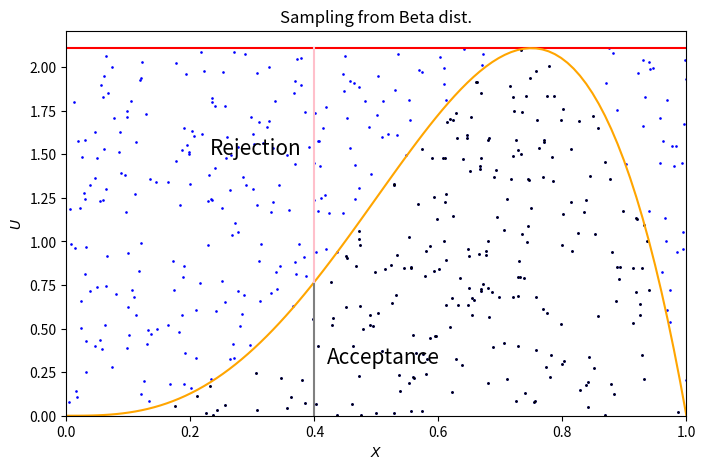

Source code (Python):
#!/usr/bin/python3
## file: importance_sampling_beta.py
import numpy as np
import numpy.random as nprd
import scipy.special as scisp
# 设定参数
alpha=4
beta=2
# beta分布密度函数
f=lambda x: 1/scisp.beta(alpha,beta)* \
    x**(alpha-1) * (1-x)**(beta-1)
# 计算密度函数最大值
M=f((1-alpha)/(2-alpha-beta))
print(M)
# 随机抽两个均匀分布，一个为(0,1)，一个为(0,M)，抽500个
N=500
x=nprd.random(N)
u=nprd.random(N)*M
# 挑出使得u<beta密度函数的x
accepted=[i for i in range(N) if u[i]<=f(x[i])]
rand_beta=x[accepted] #生成的Beta分布随机数
rand_U_selected=u[accepted]
# 画图
import matplotlib.pyplot as plt
# 设定图像大小和坐标范围
plt.rcParams['figure.figsize'] = (8.0, 5.0)
plt.xlim(0,1)
plt.ylim(0,M+0.1)
# 横线和竖线
x_grid=np.linspace(0,1,100)#(0,1)均匀的100个点
y_M=np.ones(100)*M
beta_dens=f(x_grid)
y1=np.linspace(0,f(0.4),20)
y2=np.linspace(f(0.4),M,20)
x_hline=np.ones(20)*0.4
plt.xlabel(r'$X$')
plt.ylabel(r'$U$')
plt.title('Sampling from Beta dist.') # 标题
## 画出散点图
plt.scatter(x,u,color='blue',s=0.8)
plt.scatter(rand_beta,rand_U_selected,color='black',s=0.8)
plt.plot(x_grid,y_M,color='red') ## 最大值
plt.plot(x_grid,beta_dens,color='orange') ## 密度函数
plt.plot(x_hline,y1,color='grey') ## 接受区域
plt.text(0.42,0.3,"Acceptance",fontsize=15,
    horizontalalignment="left")
plt.plot(x_hline,y2,color='pink') ## 拒绝区域
plt.text(0.38,1.5,"Rejection",fontsize=15,
    horizontalalignment="right")
plt.savefig("importance_sampling_beta.eps")
